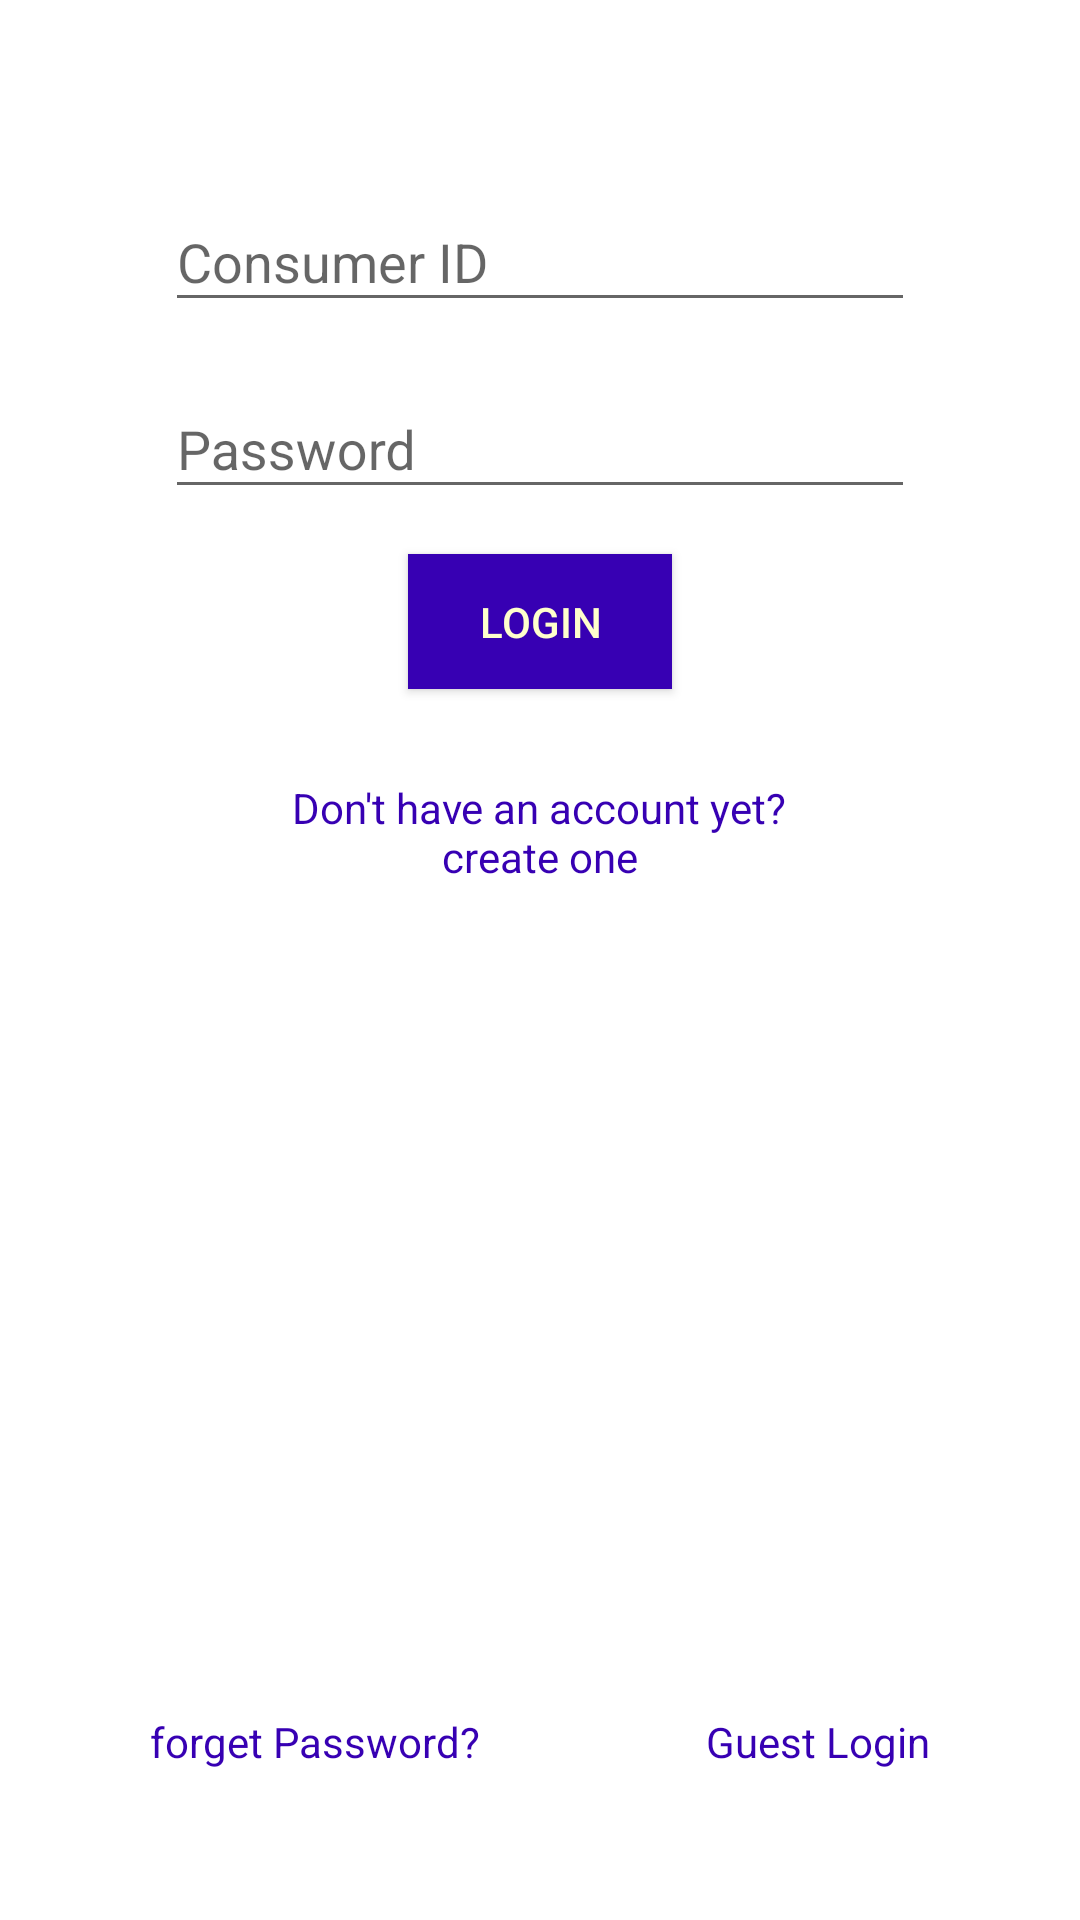

The Android layout XML behind this screen, and the referenced resources:
<!-- AndroidManifest.xml: application theme AppTheme -->
<!-- res/layout/login_activity.xml -->
<?xml version="1.0" encoding="utf-8"?>
<LinearLayout xmlns:android="http://schemas.android.com/apk/res/android"
    xmlns:app="http://schemas.android.com/apk/lib/com.example.robin.app"
    xmlns:tools="http://schemas.android.com/tools"
    android:layout_width="match_parent"
    android:layout_height="match_parent"
    android:background="#fff"
    xmlns:app1="http://schemas.android.com/apk/res-auto"
    android:orientation="vertical"
    android:id="@+id/log"
    tools:context=".LoginActivity">


    <RelativeLayout
        android:layout_width="match_parent"
        android:layout_height="wrap_content"
        android:paddingTop="50sp"
        android:paddingStart="50sp"
        android:paddingEnd="50sp">

        <android.support.design.widget.TextInputLayout
            android:id="@+id/username"
            android:layout_width="match_parent"
            android:layout_height="wrap_content"
            android:layout_margin="5dp">

            <EditText
                android:id="@+id/username1"
                android:layout_width="match_parent"
                android:layout_height="wrap_content"
                android:hint="Consumer ID"
                android:inputType="number"
                android:textColorHint="@color/colorPrimaryDark"
                android:maxLines="1" />

        </android.support.design.widget.TextInputLayout>
    </RelativeLayout>

    <RelativeLayout
        android:layout_width="match_parent"
        android:layout_height="wrap_content"
        android:paddingStart="50sp"
        android:paddingEnd="50sp">



        <android.support.design.widget.TextInputLayout
            android:id="@+id/password_layout"
            android:layout_width="match_parent"
            android:layout_height="wrap_content"
            android:layout_margin="5dp">

            <EditText
                android:id="@+id/password1"
                android:layout_width="match_parent"
                android:layout_height="wrap_content"
                android:hint="Password"
                android:inputType="textPassword"
                android:textColorHint="@color/colorPrimaryDark" />
        </android.support.design.widget.TextInputLayout>
    </RelativeLayout>
    <Button
        android:id="@+id/login"
        android:layout_width="wrap_content"
        android:layout_height="45sp"
        android:text="Login"
        android:layout_marginTop="10sp"
        android:textColor="#ffffcc"
        android:background="@color/colorPrimaryDark"
        android:layout_gravity="center"
        />

    <TextView
        android:id="@+id/signup"
        android:layout_width="wrap_content"
        android:layout_height="wrap_content"
        android:textAlignment="center"
        android:textColor="@color/colorPrimaryDark"
        android:layout_marginTop="30sp"
        android:layout_gravity="center"
        android:text="@string/create"
        />

    <RelativeLayout
        android:layout_width="match_parent"
        android:layout_height="match_parent"
        android:paddingStart="50sp"
        android:paddingEnd="50sp">

        <TextView
            android:id="@+id/forget"
            android:layout_width="wrap_content"
            android:layout_height="wrap_content"
            android:layout_alignParentBottom="true"
            android:layout_alignParentStart="true"
            android:text="forget Password?"
            android:paddingBottom="50sp"
            android:textColor="@color/colorPrimaryDark" />

        <TextView
            android:id="@+id/textView"
            android:layout_width="wrap_content"
            android:layout_height="wrap_content"
            android:layout_alignBaseline="@+id/forget"
            android:layout_alignBottom="@+id/forget"
            android:layout_alignParentEnd="true"
            android:text="Guest Login"

            android:textColor="@color/colorPrimaryDark" />

        <com.wang.avi.AVLoadingIndicatorView
            android:id="@+id/avi"
            android:layout_width="wrap_content"
            android:layout_height="wrap_content"
            android:layout_alignParentTop="true"
            android:layout_centerHorizontal="true"
            android:visibility="invisible"
            app1:indicatorColor="@color/colorPrimaryDark"
            app:indicatorName="BallPulseIndicator" />
    </RelativeLayout>

</LinearLayout>
<!-- resources referenced by this layout -->
<resources>
  <string name="create">"Don't have an account yet?\ncreate one"</string>
  <style name="AppTheme" parent="Theme.AppCompat.Light.DarkActionBar">
          
          <item name="colorPrimary">@color/colorPrimary</item>
          <item name="colorPrimaryDark">@color/colorPrimaryDark</item>
          <item name="colorAccent">@color/colorAccent</item>
      </style>
  <!-- not gathered from this repository: default colours our renderer supplied (Android Studio template values) -->
  <color name="colorPrimary">#FF6200EE</color>
  <color name="colorPrimaryDark">#FF3700B3</color>
  <color name="colorAccent">#FF03DAC5</color>
</resources>
